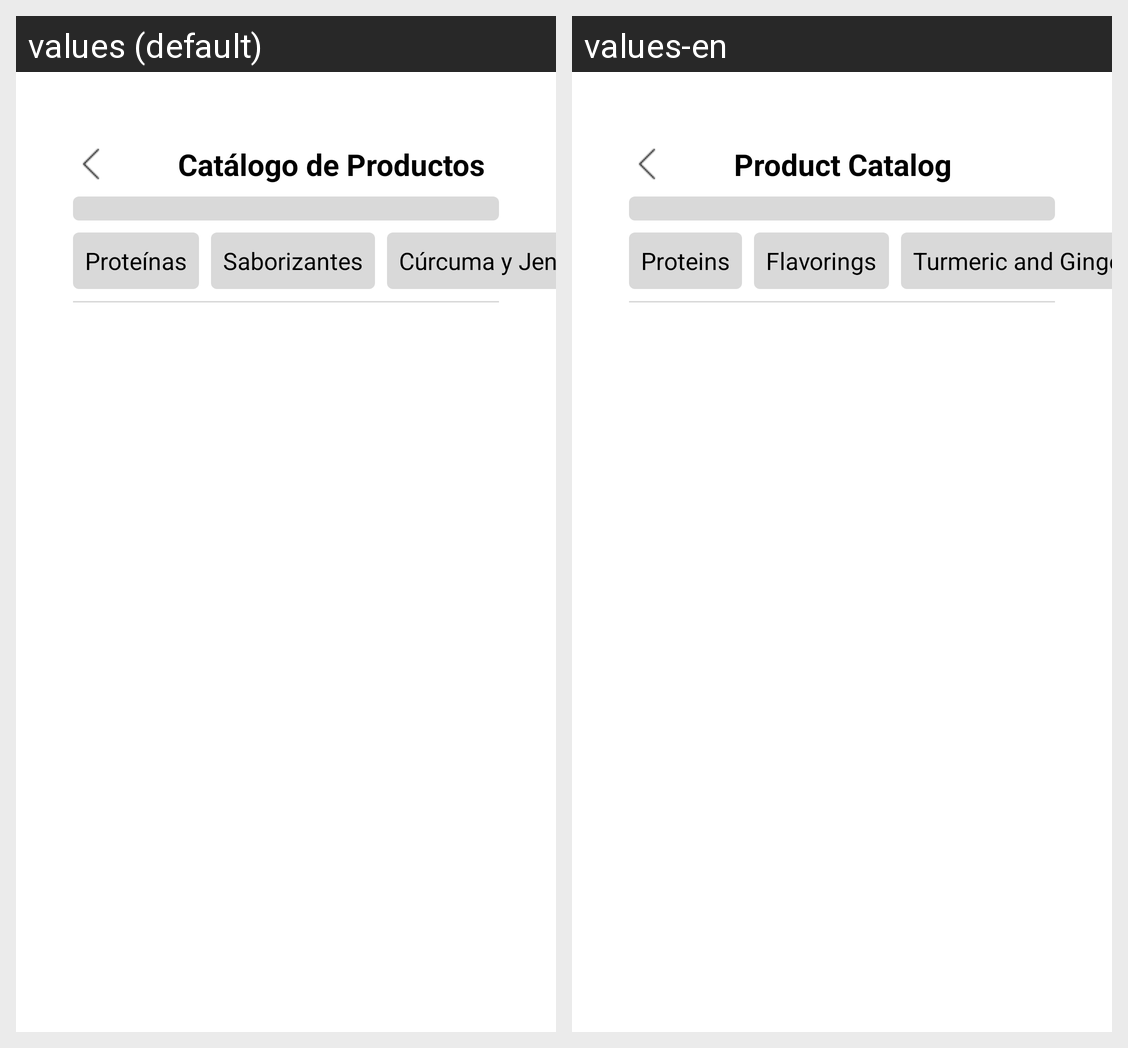

For this localized Android screen grid, give each drawn string resource with its value in every locale shown.
Android screen res/layout/activity_catalogo_producto.xml rendered under 2 locales, left to right: values (default), values-en. Device: Nexus 5 (rendered at 1080×1920; each locale shown at half size, 540×960, under a caption strip naming it); theme Theme.User.
Strings drawn on this screen, with the default value and each locale's value (text and hints the layout hard-codes, and strings that could not be matched under every locale, appear in the picture but are not listed):

catalog_title
  values: Catálogo de Productos
  values-en: Product Catalog

filter_proteins
  values: Proteínas
  values-en: Proteins

filter_flavorings
  values: Saborizantes
  values-en: Flavorings

filter_turmeric
  values: Cúrcuma y Jengibre
  values-en: Turmeric and Ginger
